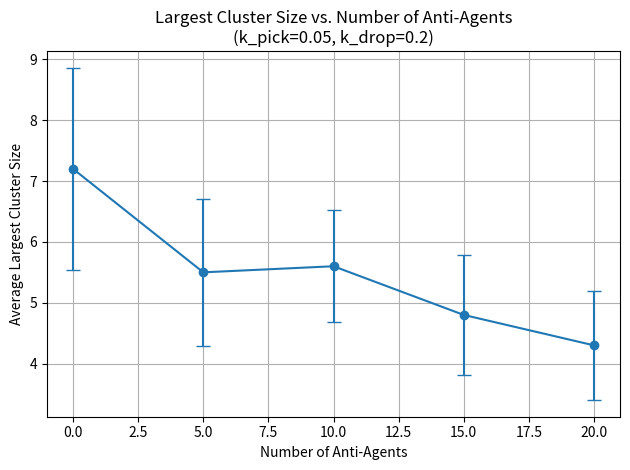

Write the Python code that produced this figure. (Note: this script raises an exception after producing the figure.)
import numpy as np 
import matplotlib.pyplot as plt
import random
from scipy.ndimage import label
from tqdm import tqdm

# Constants
GRID_SIZE = 50
NUM_OBJECTS = 100
NUM_AGENTS = 50
SENSE_RADIUS = 1
k_pick_vals = [0.05, 0.1, 0.2]
k_drop_vals = [0.2, 0.3, 0.5]
STEPS = 500
ANTI_AGENT_COUNTS = [0, 5, 10, 15, 20]

REPEATS = 10

def local_density(x, y, grid):
    count = 0
    for dx in range(-SENSE_RADIUS, SENSE_RADIUS + 1):
        for dy in range(-SENSE_RADIUS, SENSE_RADIUS + 1):
            nx, ny = (x + dx) % GRID_SIZE, (y + dy) % GRID_SIZE
            if grid[nx, ny] == 1:
                count += 1
    area = (2 * SENSE_RADIUS + 1) ** 2
    return count / area

def largest_cluster_size(grid):
    structure = np.ones((3, 3), dtype=int)
    labeled, num_features = label(grid, structure=structure)
    if num_features == 0:
        return 0
    sizes = np.bincount(labeled.ravel())[1:]
    return sizes.max() if sizes.size > 0 else 0

def run_simulation(num_anti_agents, k_pick=0.05, k_drop=0.2):
    grid = np.zeros((GRID_SIZE, GRID_SIZE), dtype=int)

    # Place objects randomly
    object_positions = random.sample([(i, j) for i in range(GRID_SIZE) for j in range(GRID_SIZE)], NUM_OBJECTS)
    for pos in object_positions:
        grid[pos] = 1

    # Initialize agents (x, y, carrying, is_anti)
    agents = []
    for _ in range(NUM_AGENTS - num_anti_agents):
        x, y = np.random.randint(0, GRID_SIZE, 2)
        agents.append([x, y, False, False])
    for _ in range(num_anti_agents):
        x, y = np.random.randint(0, GRID_SIZE, 2)
        agents.append([x, y, False, True])

    # Run simulation steps
    for step in range(STEPS):
        for agent in agents:
            x, y, carrying, is_anti = agent
            f = local_density(x, y, grid)

            if carrying:
                p_drop = (k_drop**2 / (k_drop**2 + f**2)) if is_anti else (f**2 / (k_drop**2 + f**2))
                if grid[x, y] == 0 and np.random.rand() < p_drop:
                    grid[x, y] = 1
                    agent[2] = False
            else:
                if grid[x, y] == 1:
                    p_pick = (f**2 / (k_pick**2 + f**2)) if is_anti else (k_pick**2 / (k_pick**2 + f**2))
                    if np.random.rand() < p_pick:
                        grid[x, y] = 0
                        agent[2] = True

            # Move agent - avoid no movement
            while True:
                dx, dy = np.random.choice([-1, 0, 1]), np.random.choice([-1, 0, 1])
                if dx != 0 or dy != 0:
                    break
            agent[0] = (x + dx) % GRID_SIZE
            agent[1] = (y + dy) % GRID_SIZE

    return largest_cluster_size(grid)


# Run experiments and collect results
results = {}
avg_clusters_all = {}

for k_pick in k_pick_vals:
    for k_drop in k_drop_vals:
        key = (k_pick, k_drop)
        results[key] = {}
        print(f"Running for k_pick={k_pick}, k_drop={k_drop}")
        for num_anti in tqdm(ANTI_AGENT_COUNTS, desc=f"k_pick={k_pick}, k_drop={k_drop}"):
            clusters = [run_simulation(num_anti_agents=num_anti, k_pick=k_pick, k_drop=k_drop) for _ in range(REPEATS)]
            results[key][num_anti] = clusters

        # Compute averages and std dev
        avg_clusters = [np.mean(results[key][n]) for n in ANTI_AGENT_COUNTS]
        std_clusters = [np.std(results[key][n]) for n in ANTI_AGENT_COUNTS]
        avg_clusters_all[key] = avg_clusters

        # Plot results for this parameter pair
        plt.figure()
        plt.errorbar(ANTI_AGENT_COUNTS, avg_clusters, yerr=std_clusters, fmt='o-', capsize=5)
        plt.title(f"Largest Cluster Size vs. Number of Anti-Agents\n(k_pick={k_pick}, k_drop={k_drop})")
        plt.xlabel("Number of Anti-Agents")
        plt.ylabel("Average Largest Cluster Size")
        plt.grid(True)
        plt.tight_layout()
        filename = f"anti_agent_performance_kpick{k_pick}_kdrop{k_drop}.png"
        plt.savefig(f"./output/{filename}")
        plt.show()

# Now plot all parameter pairs together
plt.figure(figsize=(10, 6))
for key, avg_clusters in avg_clusters_all.items():
    k_pick, k_drop = key
    plt.plot(ANTI_AGENT_COUNTS, avg_clusters, marker='o', label=f'k_pick={k_pick}, k_drop={k_drop}')
plt.title("Comparison of Largest Cluster Size for all (k_pick, k_drop)")
plt.xlabel("Number of Anti-Agents")
plt.ylabel("Average Largest Cluster Size")
plt.legend()
plt.grid(True)
plt.tight_layout()
combined_filename = "anti_agent_performance_all_k.png"
plt.savefig(f"./output/{combined_filename}")
plt.show()

# Find best (k_pick, k_drop) based on max average cluster size across anti-agent counts
best_key = max(avg_clusters_all, key=lambda k: max(avg_clusters_all[k]))
best_avg_clusters = avg_clusters_all[best_key]

print(f"Best parameters: k_pick={best_key[0]}, k_drop={best_key[1]} with max cluster size={max(best_avg_clusters):.2f}")

# Plot the best graph separately with error bars
best_std_clusters = [np.std(results[best_key][n]) for n in ANTI_AGENT_COUNTS]
plt.figure()
plt.errorbar(ANTI_AGENT_COUNTS, best_avg_clusters, yerr=best_std_clusters, fmt='o-', capsize=5, color='red')
plt.title(f"Best Largest Cluster Size vs. Number of Anti-Agents\n(k_pick={best_key[0]}, k_drop={best_key[1]})")
plt.xlabel("Number of Anti-Agents")
plt.ylabel("Average Largest Cluster Size")
plt.grid(True)
plt.tight_layout()
best_filename = f"best_anti_agent_performance_kpick{best_key[0]}_kdrop{best_key[1]}.png"
plt.savefig(f"./output/{best_filename}")
plt.show()
